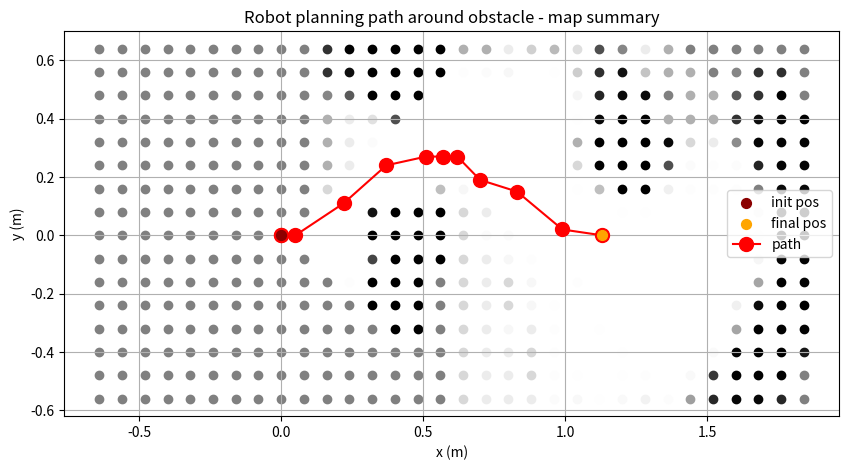

Recreate this plot in Python. (Note: this script raises an exception after producing the figure.)
from matplotlib import markers
import numpy as np
import matplotlib.pyplot as plt

startPos = [[-0.64, 0.64],
	[-0.64, 0.64],
	[-0.64, 0.64],
	[-0.64, 0.64],
	[-0.64, 0.64],
	[-0.64, 0.64],
	[-0.64, 0.64],
	[-0.64, 0.64],
	[0.64, 0.64],
	[0.64, 0.64],
	[0.64, 0.64],
	[0.64, 0.64]]
res = 0.08

def pos_plot(pos):
	plt.plot(pos[0], pos[1], c='r', marker='.', markersize=50, label='bot')

def map_plot(map, index):
	title = str(index + 1) if index >= 0 else "summary"
	index = 0 if index < 0 else index
	for i in range(len(map)):
		for j in range(len(map[0])):
			plt.scatter(startPos[index][0] + i*res, startPos[index][1] - j*res, c=str(1/(1+np.exp(map[i][j]))))
	plt.title(f'Robot planning path around obstacle - map {title}')
	plt.xlabel('x (m)')
	plt.ylabel('y (m)')
	plt.grid()

def path_plot(path):
	print(path)

	plt.scatter(path[0][0], path[0][1], c='darkred', s=50, label='init pos', zorder=10)
	plt.scatter(path[-1][0], path[-1][1], c='orange', s=50, label='final pos', zorder=10)
	plt.plot(path[:,0], path[:,1], c='r', marker='.', markersize=20, label='path')
	plt.legend()

def paths():
	pos = [
		[0, 0],
		[0, 0],
		[0.05, -0.00],
		[0.22, 0.11],
		[0.37, 0.24],
		[0.51, 0.27],
		[0.57, 0.27],
		[0.62, 0.27],
		[0.70, 0.19],
		[0.83, 0.15],
		[0.99, 0.02],
		[1.13, -0.00]
	]
	
	maps = [
		[[0.0, 0.0, 0.0, 0.0, 0.0, 0.0, 0.0, 0.0, 0.0, 0.0, 0.0, 0.0, 0.0, 0.0, 0.0, 0.0, ],
[0.0, 0.0, 0.0, 0.0, 0.0, 0.0, 0.0, 0.0, 0.0, 0.0, 0.0, 0.0, 0.0, 0.0, 0.0, 0.0, ],
[0.0, 0.0, 0.0, 0.0, 0.0, 0.0, 0.0, 0.0, 0.0, 0.0, 0.0, 0.0, 0.0, 0.0, 0.0, 0.0, ],
[0.0, 0.0, 0.0, 0.0, 0.0, 0.0, 0.0, 0.0, 0.0, 0.0, 0.0, 0.0, 0.0, 0.0, 0.0, 0.0, ],
[0.0, 0.0, 0.0, 0.0, 0.0, 0.0, 0.0, 0.0, 0.0, 0.0, 0.0, 0.0, 0.0, 0.0, 0.0, 0.0, ],
[0.0, 0.0, 0.0, 0.0, 0.0, 0.0, 0.0, 0.0, 0.0, 0.0, 0.0, 0.0, 0.0, 0.0, 0.0, 0.0, ],
[0.0, 0.0, 0.0, 0.0, 0.0, 0.0, 0.0, 0.0, 0.0, 0.0, 0.0, 0.0, 0.0, 0.0, 0.0, 0.0, ],
[0.0, 0.0, 0.0, 0.0, 0.0, 0.0, 0.0, 0.0, 0.0, 0.0, 0.0, 0.0, 0.0, 0.0, 0.0, 0.0, ],
[0.0, 0.0, 0.0, 0.0, 0.0, 0.0, 0.0, 0.0, 0.0, 0.0, 0.0, 0.0, 0.0, 0.0, 0.0, 0.0, ],
[0.0, 0.0, 0.0, 0.0, 0.0, 0.0, 0.0, 0.0, -16.9, 0.0, 0.0, 0.0, 0.0, 0.0, 0.0, 0.0, ],
[0.0, 0.0, 0.0, 0.0, 0.0, 0.0, 0.0, -16.9, -16.9, -16.9, 0.0, 0.0, 0.0, 0.0, 0.0, 0.0, ],
[0.0, 0.0, 0.0, 0.0, 0.0, 0.0, -16.9, -16.9, -16.9, -16.9, -4.8, 0.0, 0.0, 0.0, 0.0, 0.0, ],
[0.0, 0.0, 0.0, 0.0, 0.0, -16.9, -16.9, 0.0, 11.6, 0.0, 21.0, 27.7, 0.0, 0.0, 0.0, 0.0, ],
[0.0, 0.0, 0.0, 0.0, -16.9, -16.9, -16.9, 27.7, 27.7, 27.7, 27.7, 27.7, 27.7, 0.0, 0.0, 0.0, ],
[0.0, 0.0, 0.0, -16.9, -16.9, -16.9, -16.9, 27.7, 27.7, 27.7, 27.7, 50.8, 36.5, 0.0, 0.0, 0.0, ],
[0.0, 0.0, -16.9, -16.9, -16.9, -16.9, 0.0, 35.9, 38.5, 35.9, 0.0, 0.0, 0.0, 0.0, 0.0, 0.0, ],
],
[[0.0, 0.0, 0.0, 0.0, 0.0, 0.0, 0.0, 0.0, 0.0, 0.0, 0.0, 0.0, 0.0, 0.0, 0.0, 0.0, ],
[0.0, 0.0, 0.0, 0.0, 0.0, 0.0, 0.0, 0.0, 0.0, 0.0, 0.0, 0.0, 0.0, 0.0, 0.0, 0.0, ],
[0.0, 0.0, 0.0, 0.0, 0.0, 0.0, 0.0, 0.0, 0.0, 0.0, 0.0, 0.0, 0.0, 0.0, 0.0, 0.0, ],
[0.0, 0.0, 0.0, 0.0, 0.0, 0.0, 0.0, 0.0, 0.0, 0.0, 0.0, 0.0, 0.0, 0.0, 0.0, 0.0, ],
[0.0, 0.0, 0.0, 0.0, 0.0, 0.0, 0.0, 0.0, 0.0, 0.0, 0.0, 0.0, 0.0, 0.0, 0.0, 0.0, ],
[0.0, 0.0, 0.0, 0.0, 0.0, 0.0, 0.0, 0.0, 0.0, 0.0, 0.0, 0.0, 0.0, 0.0, 0.0, 0.0, ],
[0.0, 0.0, 0.0, 0.0, 0.0, 0.0, 0.0, 0.0, 0.0, 0.0, 0.0, 0.0, 0.0, 0.0, 0.0, 0.0, ],
[0.0, 0.0, 0.0, 0.0, 0.0, 0.0, 0.0, 0.0, 0.0, 0.0, 0.0, 0.0, 0.0, 0.0, 0.0, 0.0, ],
[0.0, 0.0, 0.0, 0.0, 0.0, 0.0, 0.0, 0.0, 0.0, 0.0, 0.0, 0.0, 0.0, 0.0, 0.0, 0.0, ],
[0.0, 0.0, 0.0, 0.0, 0.0, 0.0, 0.0, 0.0, -16.9, 0.0, 0.0, 0.0, 0.0, 0.0, 0.0, 0.0, ],
[0.0, 0.0, 0.0, 0.0, 0.0, 0.0, 0.0, -16.9, -16.9, -16.9, 0.0, 0.0, 0.0, 0.0, 0.0, 0.0, ],
[0.0, 0.0, 0.0, 0.0, 0.0, 0.0, -16.9, -16.9, -16.9, -16.9, -4.8, 0.0, 0.0, 0.0, 0.0, 0.0, ],
[0.0, 0.0, 0.0, 0.0, 0.0, -16.9, -16.9, 0.0, 11.6, 0.0, 21.0, 27.7, 0.0, 0.0, 0.0, 0.0, ],
[0.0, 0.0, 0.0, 0.0, -16.9, -16.9, -16.9, 27.7, 27.7, 27.7, 27.7, 27.7, 27.7, 0.0, 0.0, 0.0, ],
[0.0, 0.0, 0.0, -16.9, -16.9, -16.9, -16.9, 27.7, 27.7, 27.7, 27.7, 50.8, 36.5, 0.0, 0.0, 0.0, ],
[0.0, 0.0, -16.9, -16.9, -16.9, -16.9, 0.0, 35.9, 38.5, 35.9, 0.0, 0.0, 0.0, 0.0, 0.0, 0.0, ],
],
[[0.0, 0.0, 0.0, 0.0, 0.0, 0.0, 0.0, 0.0, 0.0, 0.0, 0.0, 0.0, 0.0, 0.0, 0.0, 0.0, ],
[0.0, 0.0, 0.0, 0.0, 0.0, 0.0, 0.0, 0.0, 0.0, 0.0, 0.0, 0.0, 0.0, 0.0, 0.0, 0.0, ],
[0.0, 0.0, 0.0, 0.0, 0.0, 0.0, 0.0, 0.0, 0.0, 0.0, 0.0, 0.0, 0.0, 0.0, 0.0, 0.0, ],
[0.0, 0.0, 0.0, 0.0, 0.0, 0.0, 0.0, 0.0, 0.0, 0.0, 0.0, 0.0, 0.0, 0.0, 0.0, 0.0, ],
[0.0, 0.0, 0.0, 0.0, 0.0, 0.0, 0.0, 0.0, 0.0, 0.0, 0.0, 0.0, 0.0, 0.0, 0.0, 0.0, ],
[0.0, 0.0, 0.0, 0.0, 0.0, 0.0, 0.0, 0.0, 0.0, 0.0, 0.0, 0.0, 0.0, 0.0, 0.0, 0.0, ],
[0.0, 0.0, 0.0, 0.0, 0.0, 0.0, 0.0, 0.0, 0.0, 0.0, 0.0, 0.0, 0.0, 0.0, 0.0, 0.0, ],
[0.0, 0.0, 0.0, 0.0, 0.0, 0.0, 0.0, 0.0, 0.0, 0.0, 0.0, 0.0, 0.0, 0.0, 0.0, 0.0, ],
[0.0, 0.0, 0.0, 0.0, 0.0, 0.0, 0.0, 0.0, 0.0, 0.0, 0.0, 0.0, 0.0, 0.0, 0.0, 0.0, ],
[0.0, 0.0, 0.0, 0.0, 0.0, 0.0, 0.0, 0.0, -17.8, 0.0, 0.0, 0.0, 0.0, 0.0, 0.0, 0.0, ],
[0.0, 0.0, 0.0, 0.0, 0.0, 0.0, 0.0, -17.8, -17.8, -17.8, 0.0, 0.0, 0.0, 0.0, 0.0, 0.0, ],
[0.0, 0.0, 0.0, 0.0, 0.0, 0.0, -17.8, -17.8, -17.8, -17.8, -5.0, 0.0, 0.0, 0.0, 0.0, 0.0, ],
[0.0, 0.0, 0.0, 0.0, 0.0, -17.8, -17.8, 0.0, 12.2, 0.0, 22.1, 29.1, 0.0, 0.0, 0.0, 0.0, ],
[0.0, 0.0, 0.0, 0.0, -16.9, -17.8, -17.8, 27.7, 29.1, 29.1, 29.1, 29.1, 29.1, 0.0, 0.0, 0.0, ],
[0.0, 0.0, 0.0, -16.9, -17.8, -17.8, -17.8, 29.1, 29.1, 29.1, 29.1, 53.4, 38.2, 0.0, 0.0, 0.0, ],
[0.0, 0.0, -16.9, -17.8, -17.8, -17.8, -0.8, 37.7, 40.4, 37.7, 0.0, 0.0, 0.0, 0.0, 0.0, 0.0, ],
],
[[0.0, 0.0, 0.0, 0.0, 0.0, 0.0, 0.0, 0.0, 0.0, 0.0, 0.0, 0.0, 0.0, 0.0, 0.0, 0.0, ],
[0.0, 0.0, 0.0, 0.0, 0.0, 0.0, 0.0, 0.0, 0.0, 0.0, 0.0, 0.0, 0.0, 0.0, 0.0, 0.0, ],
[0.0, 0.0, 0.0, 0.0, 0.0, 0.0, 0.0, 0.0, 0.0, 0.0, 0.0, 0.0, 0.0, 0.0, 0.0, 0.0, ],
[0.0, 0.0, 0.0, 0.0, 0.0, 0.0, 0.0, 0.0, 0.0, 0.0, 0.0, 0.0, 0.0, 0.0, 0.0, 0.0, ],
[0.0, 0.0, 0.0, 0.0, 0.0, 0.0, 0.0, 0.0, 0.0, 0.0, 0.0, 0.0, 0.0, 0.0, 0.0, 0.0, ],
[0.0, 0.0, 0.0, 0.0, 0.0, 0.0, 0.0, 0.0, 0.0, 0.0, 0.0, 0.0, 0.0, 0.0, 0.0, 0.0, ],
[0.0, 0.0, 0.0, 0.0, 0.0, 0.0, 0.0, 0.0, 0.0, 0.0, 0.0, 0.0, 0.0, 0.0, 0.0, 0.0, ],
[0.0, 0.0, 0.0, 0.0, 0.0, 0.0, 0.0, 0.0, 0.0, 0.0, 0.0, 0.0, 0.0, 0.0, 0.0, 0.0, ],
[0.0, 0.0, 0.0, 0.0, 0.0, 0.0, 0.0, 0.0, 0.0, 0.0, 0.0, 0.0, 0.0, 0.0, 0.0, 0.0, ],
[0.0, 0.0, 0.0, 0.0, 0.0, 0.0, 0.0, 0.0, -18.6, 0.0, 0.0, 0.0, 0.0, 0.0, 0.0, 0.0, ],
[1.4, 1.4, -0.1, -0.8, -0.8, -0.8, -1.7, -20.3, -19.5, -17.8, 0.0, 0.0, 0.0, 0.0, 0.0, 0.0, ],
[2.8, 2.8, 0.6, -2.5, -2.5, -2.5, -21.2, -20.0, -19.5, -18.2, -5.0, 0.0, 0.0, 0.0, 0.0, 0.0, ],
[4.2, 4.2, 2.9, -1.7, -2.5, -21.2, -20.3, 2.5, 13.4, 1.0, 23.5, 29.1, 0.0, 0.0, 0.0, 0.0, ],
[5.5, 4.2, 3.4, -0.5, -19.5, -22.0, -16.7, 33.3, 31.9, 30.5, 30.5, 29.1, 29.1, 0.0, 0.0, 0.0, ],
[4.8, 4.2, 4.7, -16.5, -21.1, -20.3, -14.5, 36.0, 31.9, 31.9, 30.5, 55.5, 38.2, 0.0, 0.0, 0.0, ],
[5.4, 4.7, -15.0, -17.6, -19.4, -20.3, -0.2, 44.1, 44.2, 39.3, 0.0, 0.0, 0.0, 0.0, 0.0, 0.0, ],
],
[[0.0, 0.0, 0.0, 0.0, 0.0, 0.0, 0.0, 0.0, 0.0, 0.0, 0.0, 0.0, 0.0, 0.0, 0.0, 0.0, ],
[0.0, 0.0, 0.0, 0.0, 0.0, 0.0, 0.0, 0.0, 0.0, 0.0, 0.0, 0.0, 0.0, 0.0, 0.0, 0.0, ],
[0.0, 0.0, 0.0, 0.0, 0.0, 0.0, 0.0, 0.0, 0.0, 0.0, 0.0, 0.0, 0.0, 0.0, 0.0, 0.0, ],
[0.0, 0.0, 0.0, 0.0, 0.0, 0.0, 0.0, 0.0, 0.0, 0.0, 0.0, 0.0, 0.0, 0.0, 0.0, 0.0, ],
[0.0, 0.0, 0.0, 0.0, 0.0, 0.0, 0.0, 0.0, 0.0, 0.0, 0.0, 0.0, 0.0, 0.0, 0.0, 0.0, ],
[0.0, 0.0, 0.0, 0.0, 0.0, 0.0, 0.0, 0.0, 0.0, 0.0, 0.0, 0.0, 0.0, 0.0, 0.0, 0.0, ],
[0.0, 0.0, 0.0, 0.0, 0.0, 0.0, 0.0, 0.0, 0.0, 0.0, 0.0, 0.0, 0.0, 0.0, 0.0, 0.0, ],
[0.0, 0.0, 0.0, 0.0, 0.0, 0.0, 0.0, 0.0, 0.0, 0.0, 0.0, 0.0, 0.0, 0.0, 0.0, 0.0, ],
[0.0, 0.0, 0.0, 0.0, 0.0, 0.0, 0.0, 0.0, 0.0, 0.0, 0.0, 0.0, 0.0, 0.0, 0.0, 0.0, ],
[0.0, 0.0, 0.0, 0.0, 0.0, 0.0, 0.0, 0.0, -18.6, 0.0, 0.0, 0.0, 0.0, 0.0, 0.0, 0.0, ],
[1.4, 1.4, -0.1, -0.8, -0.8, -0.8, -1.7, -20.3, -19.5, -17.8, 0.0, 0.0, 0.0, 0.0, 0.0, 0.0, ],
[5.5, 2.8, 0.6, -2.5, -2.5, -2.5, -21.2, -20.0, -19.5, -18.2, -5.0, 0.0, 0.0, 0.0, 0.0, 0.0, ],
[5.5, 5.5, 5.5, -2.0, -4.2, -22.9, -21.2, 2.5, 13.4, 1.0, 23.5, 29.1, 0.0, 0.0, 0.0, 0.0, ],
[12.6, 8.3, 7.5, 0.8, -22.9, -25.4, -18.4, 32.4, 31.9, 30.5, 30.5, 29.1, 29.1, 0.0, 0.0, 0.0, ],
[10.6, 11.1, 10.2, -13.5, -22.8, -23.7, -15.3, 35.2, 31.9, 31.9, 30.5, 55.5, 38.2, 0.0, 0.0, 0.0, ],
[7.0, 11.6, -10.3, -17.9, -23.6, -24.6, -1.1, 43.3, 44.2, 39.3, 0.0, 0.0, 0.0, 0.0, 0.0, 0.0, ],
],
[[0.0, 0.0, 0.0, 0.0, 0.0, 0.0, 0.0, 0.0, 0.0, 0.0, 0.0, 0.0, 0.0, 0.0, 0.0, 0.0, ],
[0.0, 0.0, 0.0, 0.0, 0.0, 0.0, 0.0, 0.0, 0.0, 0.0, 0.0, 0.0, 0.0, 0.0, 0.0, 0.0, ],
[0.0, 0.0, 0.0, 0.0, 0.0, 0.0, 0.0, 0.0, 0.0, 0.0, 0.0, 0.0, 0.0, 0.0, 0.0, 0.0, ],
[0.0, 0.0, 0.0, 0.0, 0.0, 0.0, 0.0, 0.0, 0.0, 0.0, 0.0, 0.0, 0.0, 0.0, 0.0, 0.0, ],
[0.0, 0.0, 0.0, 0.0, 0.0, 0.0, 0.0, 0.0, 0.0, 0.0, 0.0, 0.0, 0.0, 0.0, 0.0, 0.0, ],
[0.0, 0.0, 0.0, 0.0, 0.0, 0.0, 0.0, 0.0, 0.0, 0.0, 0.0, 0.0, 0.0, 0.0, 0.0, 0.0, ],
[0.0, 0.0, 0.0, 0.0, 0.0, 0.0, 0.0, 0.0, 0.0, 0.0, 0.0, 0.0, 0.0, 0.0, 0.0, 0.0, ],
[0.0, 0.0, 0.0, 0.0, 0.0, 0.0, 0.0, 0.0, 0.0, 0.0, 0.0, 0.0, 0.0, 0.0, 0.0, 0.0, ],
[0.0, 0.0, 0.0, 0.0, 0.0, 0.0, 0.0, 0.0, 0.0, 0.0, 0.0, 0.0, 0.0, 0.0, 0.0, 0.0, ],
[0.0, 0.0, 0.0, 0.0, 0.0, 0.0, 0.0, 0.0, -18.6, 0.0, 0.0, 0.0, 0.0, 0.0, 0.0, 0.0, ],
[1.4, 1.4, -0.1, -0.8, -0.8, -0.8, -1.7, -20.3, -19.5, -17.8, 0.0, 0.0, 0.0, 0.0, 0.0, 0.0, ],
[5.5, 2.8, 0.6, -2.5, -2.5, -2.5, -21.2, -20.0, -19.5, -18.2, -5.0, 0.0, 0.0, 0.0, 0.0, 0.0, ],
[5.5, 5.5, 5.5, -2.0, -4.2, -22.9, -21.2, 2.5, 13.4, 1.0, 23.5, 29.1, 0.0, 0.0, 0.0, 0.0, ],
[12.6, 8.3, 7.5, 0.8, -22.9, -25.4, -18.4, 32.4, 31.9, 30.5, 30.5, 29.1, 29.1, 0.0, 0.0, 0.0, ],
[10.6, 11.1, 10.2, -12.7, -23.2, -24.6, -15.3, 35.2, 31.9, 31.9, 30.5, 55.5, 38.2, 0.0, 0.0, 0.0, ],
[7.0, 11.6, -8.9, -16.5, -25.3, -26.3, -1.1, 43.3, 44.2, 39.3, 0.0, 0.0, 0.0, 0.0, 0.0, 0.0, ],
],
[[0.0, 0.0, 0.0, 0.0, 0.0, 0.0, 0.0, 0.0, 0.0, 0.0, 0.0, 0.0, 0.0, 0.0, 0.0, 0.0, ],
[0.0, 0.0, 0.0, 0.0, 0.0, 0.0, 0.0, 0.0, 0.0, 0.0, 0.0, 0.0, 0.0, 0.0, 0.0, 0.0, ],
[0.0, 0.0, 0.0, 0.0, 0.0, 0.0, 0.0, 0.0, 0.0, 0.0, 0.0, 0.0, 0.0, 0.0, 0.0, 0.0, ],
[0.0, 0.0, 0.0, 0.0, 0.0, 0.0, 0.0, 0.0, 0.0, 0.0, 0.0, 0.0, 0.0, 0.0, 0.0, 0.0, ],
[0.0, 0.0, 0.0, 0.0, 0.0, 0.0, 0.0, 0.0, 0.0, 0.0, 0.0, 0.0, 0.0, 0.0, 0.0, 0.0, ],
[0.0, 0.0, 0.0, 0.0, 0.0, 0.0, 0.0, 0.0, 0.0, 0.0, 0.0, 0.0, 0.0, 0.0, 0.0, 0.0, ],
[0.0, 0.0, 0.0, 0.0, 0.0, 0.0, 0.0, 0.0, 0.0, 0.0, 0.0, 0.0, 0.0, 0.0, 0.0, 0.0, ],
[0.0, 0.0, 0.0, 0.0, 0.0, 0.0, 0.0, 0.0, 0.0, 0.0, 0.0, 0.0, 0.0, 0.0, 0.0, 0.0, ],
[0.0, 0.0, 0.0, 0.0, 0.0, 0.0, 0.0, 0.0, 0.0, 0.0, 0.0, 0.0, 0.0, 0.0, 0.0, 0.0, ],
[0.0, 0.0, 0.0, 0.0, 0.0, 0.0, 0.0, 0.0, -18.6, 0.0, 0.0, 0.0, 0.0, 0.0, 0.0, 0.0, ],
[1.4, 1.4, -0.1, -0.8, -0.8, -0.8, -1.7, -20.3, -19.5, -17.8, 0.0, 0.0, 0.0, 0.0, 0.0, 0.0, ],
[5.5, 2.8, 0.6, -2.5, -2.5, -2.5, -21.2, -20.0, -19.5, -18.2, -5.0, 0.0, 0.0, 0.0, 0.0, 0.0, ],
[5.5, 5.5, 5.5, -2.0, -4.2, -22.9, -21.2, 2.5, 13.4, 1.0, 23.5, 29.1, 0.0, 0.0, 0.0, 0.0, ],
[12.6, 8.3, 7.5, 0.8, -22.9, -25.4, -18.4, 32.4, 31.9, 30.5, 30.5, 29.1, 29.1, 0.0, 0.0, 0.0, ],
[10.6, 11.1, 10.2, -12.7, -23.2, -24.6, -15.3, 35.2, 31.9, 31.9, 30.5, 55.5, 38.2, 0.0, 0.0, 0.0, ],
[7.0, 11.6, -8.9, -16.5, -25.3, -26.3, -1.1, 43.3, 44.2, 39.3, 0.0, 0.0, 0.0, 0.0, 0.0, 0.0, ],
],
[[0.0, 0.0, 0.0, 0.0, 0.0, 0.0, 0.0, 0.0, 0.0, 0.0, 0.0, 0.0, 0.0, 0.0, 0.0, 0.0, ],
[0.0, 0.0, 0.0, 0.0, 0.0, 0.0, 0.0, 0.0, 0.0, 0.0, 0.0, 0.0, 0.0, 0.0, 0.0, 0.0, ],
[0.0, 0.0, 0.0, 0.0, 0.0, 0.0, 0.0, 0.0, 0.0, 0.0, 0.0, 0.0, 0.0, 0.0, 0.0, 0.0, ],
[0.0, 0.0, 0.0, 0.0, 0.0, 0.0, 0.0, 0.0, 0.0, 0.0, 0.0, 0.0, 0.0, 0.0, 0.0, 0.0, ],
[0.0, 0.0, 0.0, 0.0, 0.0, 0.0, 0.0, 0.0, 0.0, 0.0, 0.0, 0.0, 0.0, 0.0, 0.0, 0.0, ],
[0.0, 0.0, 0.0, 0.0, 0.0, 0.0, 0.0, 0.0, 0.0, 0.0, 0.0, 0.0, 0.0, 0.0, 0.0, 0.0, ],
[0.0, 0.0, 0.0, 0.0, 0.0, 0.0, 0.0, 0.0, 0.0, 0.0, 0.0, 0.0, 0.0, 0.0, 0.0, 0.0, ],
[0.0, 0.0, 0.0, 0.0, 0.0, 0.0, 0.0, 0.0, 0.0, 0.0, 0.0, 0.0, 0.0, 0.0, 0.0, 0.0, ],
[0.0, 0.0, 0.0, 0.0, 0.0, 0.0, 0.0, 0.0, 0.0, 0.0, 0.0, 0.0, 0.0, 0.0, 0.0, 0.0, ],
[0.0, 0.0, 0.0, 0.0, 0.0, 0.0, 0.0, 0.0, -18.6, 0.0, 0.0, 0.0, 0.0, 0.0, 0.0, 0.0, ],
[1.4, 1.4, -0.1, -0.8, -0.8, -0.8, -1.7, -20.3, -19.5, -17.8, 0.0, 0.0, 0.0, 0.0, 0.0, 0.0, ],
[5.5, 2.8, 0.6, -2.5, -2.5, -2.5, -21.2, -20.0, -19.5, -18.2, -5.0, 0.0, 0.0, 0.0, 0.0, 0.0, ],
[5.5, 5.5, 5.5, -2.0, -4.2, -22.9, -21.2, 2.5, 13.4, 1.0, 23.5, 29.1, 0.0, 0.0, 0.0, 0.0, ],
[12.6, 8.3, 7.5, 0.8, -22.9, -25.4, -18.4, 32.4, 31.9, 30.5, 30.5, 29.1, 29.1, 0.0, 0.0, 0.0, ],
[10.6, 11.1, 10.2, -12.7, -23.2, -24.6, -15.3, 35.2, 31.9, 31.9, 30.5, 55.5, 38.2, 0.0, 0.0, 0.0, ],
[7.0, 11.6, -8.9, -16.5, -25.3, -26.3, -1.1, 43.3, 44.2, 39.3, 0.0, 0.0, 0.0, 0.0, 0.0, 0.0, ],
],
[[-0.8, -5.1, -15.6, -24.0, -27.1, -24.6, -3.4, -1.7, -1.7, -1.7, -1.7, -1.7, -1.7, -1.7, -1.7, -1.7, ],
[-0.8, -4.2, -18.1, -28.0, -27.1, -25.4, -8.5, -1.7, -3.4, -1.7, -1.7, -1.7, -1.7, -1.7, -1.7, -1.7, ],
[-2.5, -3.4, -9.3, -28.0, -27.1, -9.3, -10.2, -5.1, -3.4, -2.5, -0.8, -0.8, -2.5, -1.7, -1.7, -1.7, ],
[-1.5, -6.6, -9.3, -9.3, -8.5, -7.6, -9.3, -8.5, -4.2, -3.4, -2.5, -2.5, -1.7, -0.8, -0.8, -1.7, ],
[-1.0, -5.8, -7.1, -7.6, -7.6, -8.4, -5.1, -8.5, -6.8, -3.4, -2.5, -2.5, -2.5, -2.5, -2.5, -1.7, ],
[-1.9, -1.4, -3.2, -5.9, -3.5, -3.7, -3.3, -8.2, -6.7, -6.8, -0.8, -2.5, -2.5, -2.5, -2.4, -0.2, ],
[0.8, 1.5, 1.8, 0.7, 4.2, 3.6, 0.1, -5.0, -5.1, -4.5, -5.9, -0.8, -1.7, -2.5, -1.7, -0.8, ],
[-0.1, 2.6, 3.3, 6.9, 9.8, 10.1, 7.5, 1.3, -3.2, -4.5, -4.1, -4.2, -0.8, -1.1, -0.8, 0.0, ],
[-2.5, -1.2, 3.2, 9.2, 10.4, 11.9, 11.2, 3.2, -3.9, -5.6, -5.1, -3.4, -1.7, 0.7, 0.0, 0.0, ],
[-0.8, -0.8, 0.0, 0.0, 4.1, 4.2, 1.4, 0.0, -3.2, -3.9, -3.2, -2.2, -0.8, 0.0, 0.0, 0.0, ],
[0.0, -0.8, 0.0, 0.0, 0.0, 0.0, 0.0, 0.0, -0.5, -2.5, -0.8, -0.8, 0.0, 0.0, 0.0, 0.0, ],
[0.0, 0.0, 0.0, 0.0, 0.0, 0.0, 0.0, 0.0, 0.0, -0.8, 0.0, 0.0, 0.0, 0.0, 0.0, 0.0, ],
[0.0, 0.0, 0.0, 0.0, 0.0, 0.0, 0.0, 0.0, 0.0, 0.0, 0.0, 0.0, 0.0, 0.0, 0.0, 0.0, ],
[0.0, 0.0, 0.0, 0.0, 0.0, 0.0, 0.0, 0.0, 0.0, 0.0, 0.0, 0.0, 0.0, 0.0, 0.0, 0.0, ],
[0.0, 0.0, 0.0, 0.0, 0.0, 0.0, 0.0, 0.0, 0.0, 0.0, 0.0, 0.0, 0.0, 0.0, 0.0, 0.0, ],
[0.0, 0.0, 0.0, 0.0, 0.0, 0.0, 0.0, 0.0, 0.0, 0.0, 0.0, 0.0, 0.0, 0.0, 0.0, 0.0, ],
],
[[-0.8, -5.1, -15.6, -24.0, -27.1, -24.6, -3.4, -1.7, -1.7, -1.7, -1.7, -1.7, -1.7, -1.7, -1.7, -1.7, ],
[-0.8, -4.2, -18.1, -28.0, -27.1, -25.4, -9.3, -2.5, -4.2, -2.5, -2.5, -2.5, -2.5, -2.5, -2.5, -2.5, ],
[-2.5, -3.4, -9.3, -28.0, -27.1, -9.3, -12.7, -6.8, -4.2, -3.4, -1.7, -1.7, -3.4, -2.5, -2.5, -2.5, ],
[-1.5, -6.6, -9.3, -9.3, -8.5, -8.5, -11.9, -11.0, -5.9, -5.1, -3.4, -3.4, -2.5, -1.7, -1.7, -2.5, ],
[-1.0, -5.8, -7.1, -7.6, -7.6, -8.9, -7.6, -11.0, -9.3, -5.1, -4.2, -4.2, -3.4, -3.4, -3.4, -2.5, ],
[-1.9, -1.4, -3.2, -5.9, -0.8, -0.9, -4.6, -10.8, -10.1, -9.3, -2.5, -4.2, -4.2, -4.2, -3.3, -1.1, ],
[0.8, 1.5, 1.8, 3.5, 7.0, 6.3, -0.2, -7.6, -7.7, -7.1, -8.5, -3.4, -3.4, -4.2, -3.4, -2.5, ],
[-0.1, 2.6, 3.3, 10.7, 13.6, 11.5, 7.2, -1.3, -5.7, -7.9, -6.6, -6.8, -3.4, -2.8, -2.5, -1.1, ],
[-2.5, -1.2, 3.2, 9.2, 12.1, 14.0, 11.6, 0.6, -6.4, -9.0, -8.5, -5.9, -4.2, -1.8, -1.4, 0.0, ],
[-0.8, -0.8, 0.0, 0.0, 4.1, 3.3, -0.3, -2.5, -5.8, -6.4, -6.6, -4.7, -4.2, -2.5, -0.8, 0.0, ],
[0.0, -0.8, 0.0, 0.0, 0.0, -0.8, -1.7, -2.5, -3.0, -4.2, -4.2, -4.2, -2.5, -1.7, 0.0, 0.0, ],
[0.0, 0.0, 0.0, 0.0, 0.0, -0.8, -1.7, -2.5, -2.5, -3.4, -2.5, -2.5, -0.8, 0.0, 0.0, 0.0, ],
[0.0, 0.0, 0.0, 0.0, 0.0, -1.7, -1.7, -1.7, -1.7, -0.8, -0.8, -0.8, 0.0, 0.0, 0.0, 0.0, ],
[0.0, 0.0, 0.0, 0.0, 0.0, -0.7, -0.7, -0.7, -0.5, 0.0, 0.0, 0.0, 0.0, 0.0, 0.0, 0.0, ],
[0.0, 0.0, 0.0, 0.0, 0.0, 0.0, 0.0, 0.0, 0.0, 0.0, 0.0, 0.0, 0.0, 0.0, 0.0, 0.0, ],
[0.0, 0.0, 0.0, 0.0, 0.0, 0.0, 0.0, 0.0, 0.0, 0.0, 0.0, 0.0, 0.0, 0.0, 0.0, 0.0, ],
],
[[-0.8, -5.1, -15.6, -24.0, -27.1, -24.6, -3.4, -1.7, -1.7, -1.7, -1.7, -1.7, -1.7, -1.7, -1.7, -1.7, ],
[-0.8, -4.2, -18.1, -28.0, -27.1, -25.4, -9.3, -2.5, -4.2, -2.5, -2.5, -2.5, -2.5, -2.5, -2.5, -2.5, ],
[-2.5, -3.4, -9.3, -28.0, -27.1, -9.3, -12.7, -6.8, -4.2, -3.4, -1.7, -1.7, -3.4, -2.5, -2.5, -2.5, ],
[-1.5, -6.6, -9.3, -9.3, -8.5, -8.5, -12.7, -12.7, -6.8, -5.1, -3.4, -3.4, -2.5, -1.7, -1.7, -2.5, ],
[-1.0, -5.8, -7.1, -7.6, -7.6, -8.9, -8.5, -13.6, -12.7, -8.5, -7.6, -5.9, -5.1, -5.1, -5.1, -4.2, ],
[-1.9, -1.4, -3.2, -5.9, -0.8, -1.7, -5.5, -13.3, -14.3, -14.4, -5.1, -7.6, -7.6, -7.6, -5.8, -3.6, ],
[0.8, 1.5, 1.8, 3.5, 7.0, 5.5, -1.1, -9.3, -11.0, -12.2, -12.7, -5.9, -5.9, -7.6, -6.8, -5.8, ],
[-0.1, 2.6, 3.3, 10.7, 12.8, 10.7, 6.4, -3.8, -10.8, -12.2, -11.7, -11.0, -7.6, -5.4, -5.9, -3.8, ],
[-2.5, -1.2, 3.2, 8.3, 11.3, 13.1, 10.8, -1.9, -11.5, -11.6, -12.7, -11.0, -7.6, -6.9, -3.9, -2.1, ],
[-0.8, -0.8, 0.0, -0.8, 3.3, 1.6, -1.2, -5.9, -10.0, -10.7, -10.0, -9.0, -9.3, -5.9, -5.9, -3.4, ],
[0.0, -0.8, -0.8, -0.8, -0.8, -2.5, -2.5, -5.9, -7.3, -9.2, -7.6, -8.5, -7.6, -5.9, -3.0, 0.3, ],
[0.0, 0.0, -0.8, -0.8, -0.8, -2.5, -2.5, -5.9, -6.8, -8.5, -5.9, -5.1, -5.1, -4.5, -0.2, 2.6, ],
[0.0, -0.1, -0.7, -0.8, -0.8, -3.4, -2.5, -5.1, -6.8, -5.1, -5.1, -3.4, -3.3, 0.8, 2.2, 1.4, ],
[0.0, 0.0, 0.0, 0.2, -0.2, -1.1, -0.8, -2.7, -3.4, -2.8, -2.5, 0.6, 1.1, 2.5, 1.4, 0.0, ],
[0.0, 0.0, 0.0, 0.0, 0.0, 0.0, 1.4, 1.2, 2.4, 3.3, 3.7, 1.4, 1.4, 1.4, 0.0, 0.0, ],
[0.0, 0.0, 0.0, 0.0, 0.0, 0.0, 1.4, 1.4, 1.4, 1.4, 1.4, 0.0, 0.0, 0.0, 0.0, 0.0, ],
],
[[-0.8, -5.1, -15.6, -24.0, -27.1, -24.6, -3.4, -1.7, -1.7, -1.7, -1.7, -1.7, -1.7, -1.7, -1.7, -1.7, ],
[-0.8, -4.2, -18.1, -28.0, -27.1, -25.4, -9.3, -2.5, -4.2, -2.5, -2.5, -2.5, -2.5, -2.5, -2.5, -2.5, ],
[-2.5, -3.4, -9.3, -28.0, -27.1, -9.3, -12.7, -6.8, -4.2, -3.4, -1.7, -1.7, -3.4, -2.5, -2.5, -2.5, ],
[-1.5, -6.6, -9.3, -9.3, -8.5, -8.5, -12.7, -12.7, -6.8, -5.1, -3.4, -3.4, -2.5, -1.7, -1.7, -2.5, ],
[-1.0, -5.8, -7.1, -7.6, -7.6, -8.9, -8.5, -13.6, -12.7, -8.5, -7.6, -5.9, -5.1, -5.1, -5.1, -4.2, ],
[-1.9, -1.4, -3.2, -5.9, -0.8, -1.7, -5.5, -13.3, -15.1, -14.4, -5.1, -7.6, -7.6, -7.6, -5.8, -3.6, ],
[0.8, 1.5, 1.8, 3.5, 7.0, 5.5, -1.1, -9.3, -12.7, -12.2, -13.6, -6.8, -5.9, -7.6, -6.8, -5.8, ],
[-0.1, 2.6, 3.3, 10.7, 12.8, 10.7, 6.4, -5.5, -14.2, -14.7, -12.6, -11.9, -8.5, -6.2, -5.9, -3.8, ],
[-2.5, -1.2, 3.2, 8.3, 11.3, 13.1, 9.1, -5.3, -14.9, -13.3, -15.3, -11.9, -8.5, -7.8, -4.7, -2.9, ],
[-0.8, -0.8, 0.0, -0.8, 3.3, 0.8, -2.8, -8.5, -13.4, -14.1, -13.4, -11.5, -11.0, -6.8, -6.8, -4.3, ],
[0.0, -0.8, -0.8, -0.8, -1.7, -4.2, -5.1, -8.5, -10.7, -10.9, -9.3, -11.9, -9.3, -8.1, -3.8, -0.5, ],
[0.0, 0.0, -0.8, -0.8, -2.5, -5.1, -5.1, -8.5, -10.2, -10.2, -7.6, -8.3, -6.9, -4.0, 1.3, 1.7, ],
[0.0, -0.1, 0.6, 1.4, -0.2, -4.6, -5.0, -7.6, -10.2, -6.8, -7.5, -2.8, -0.6, 4.3, 5.0, 3.5, ],
[0.0, 1.4, 1.4, 2.9, 4.0, 1.8, -0.0, -3.1, -4.6, -3.3, -0.6, 3.1, 6.7, 8.1, 5.5, 3.6, ],
[0.0, 1.5, 5.4, 4.2, 4.2, 4.2, 3.3, 2.3, 4.7, 4.3, 5.9, 5.5, 5.5, 7.9, 6.0, 1.7, ],
[0.0, 0.0, 0.0, 6.2, 4.2, 4.2, 3.3, 3.3, 4.7, 4.7, 4.2, 6.4, 4.4, 2.3, 0.0, 0.0, ],
]

	]

	print(len(pos))
	print(len(maps))

	'''
	for i in range(len(maps)):
		plt.figure(figsize=(5,5))
		map_plot(maps[i], i)
		pos_plot(pos[i])
		#path_plot(np.array(path[i]))
		plt.savefig(f'Figures/planner{i}.png', format='png')
	'''

	full = np.concatenate((maps[7], maps[11]))
	plt.figure(figsize=(10,5))
	map_plot(full, -1)
	path_plot(np.array(pos))
	plt.savefig(f'Figures/planner_full.png', format='png')
	

paths()
#plt.show()